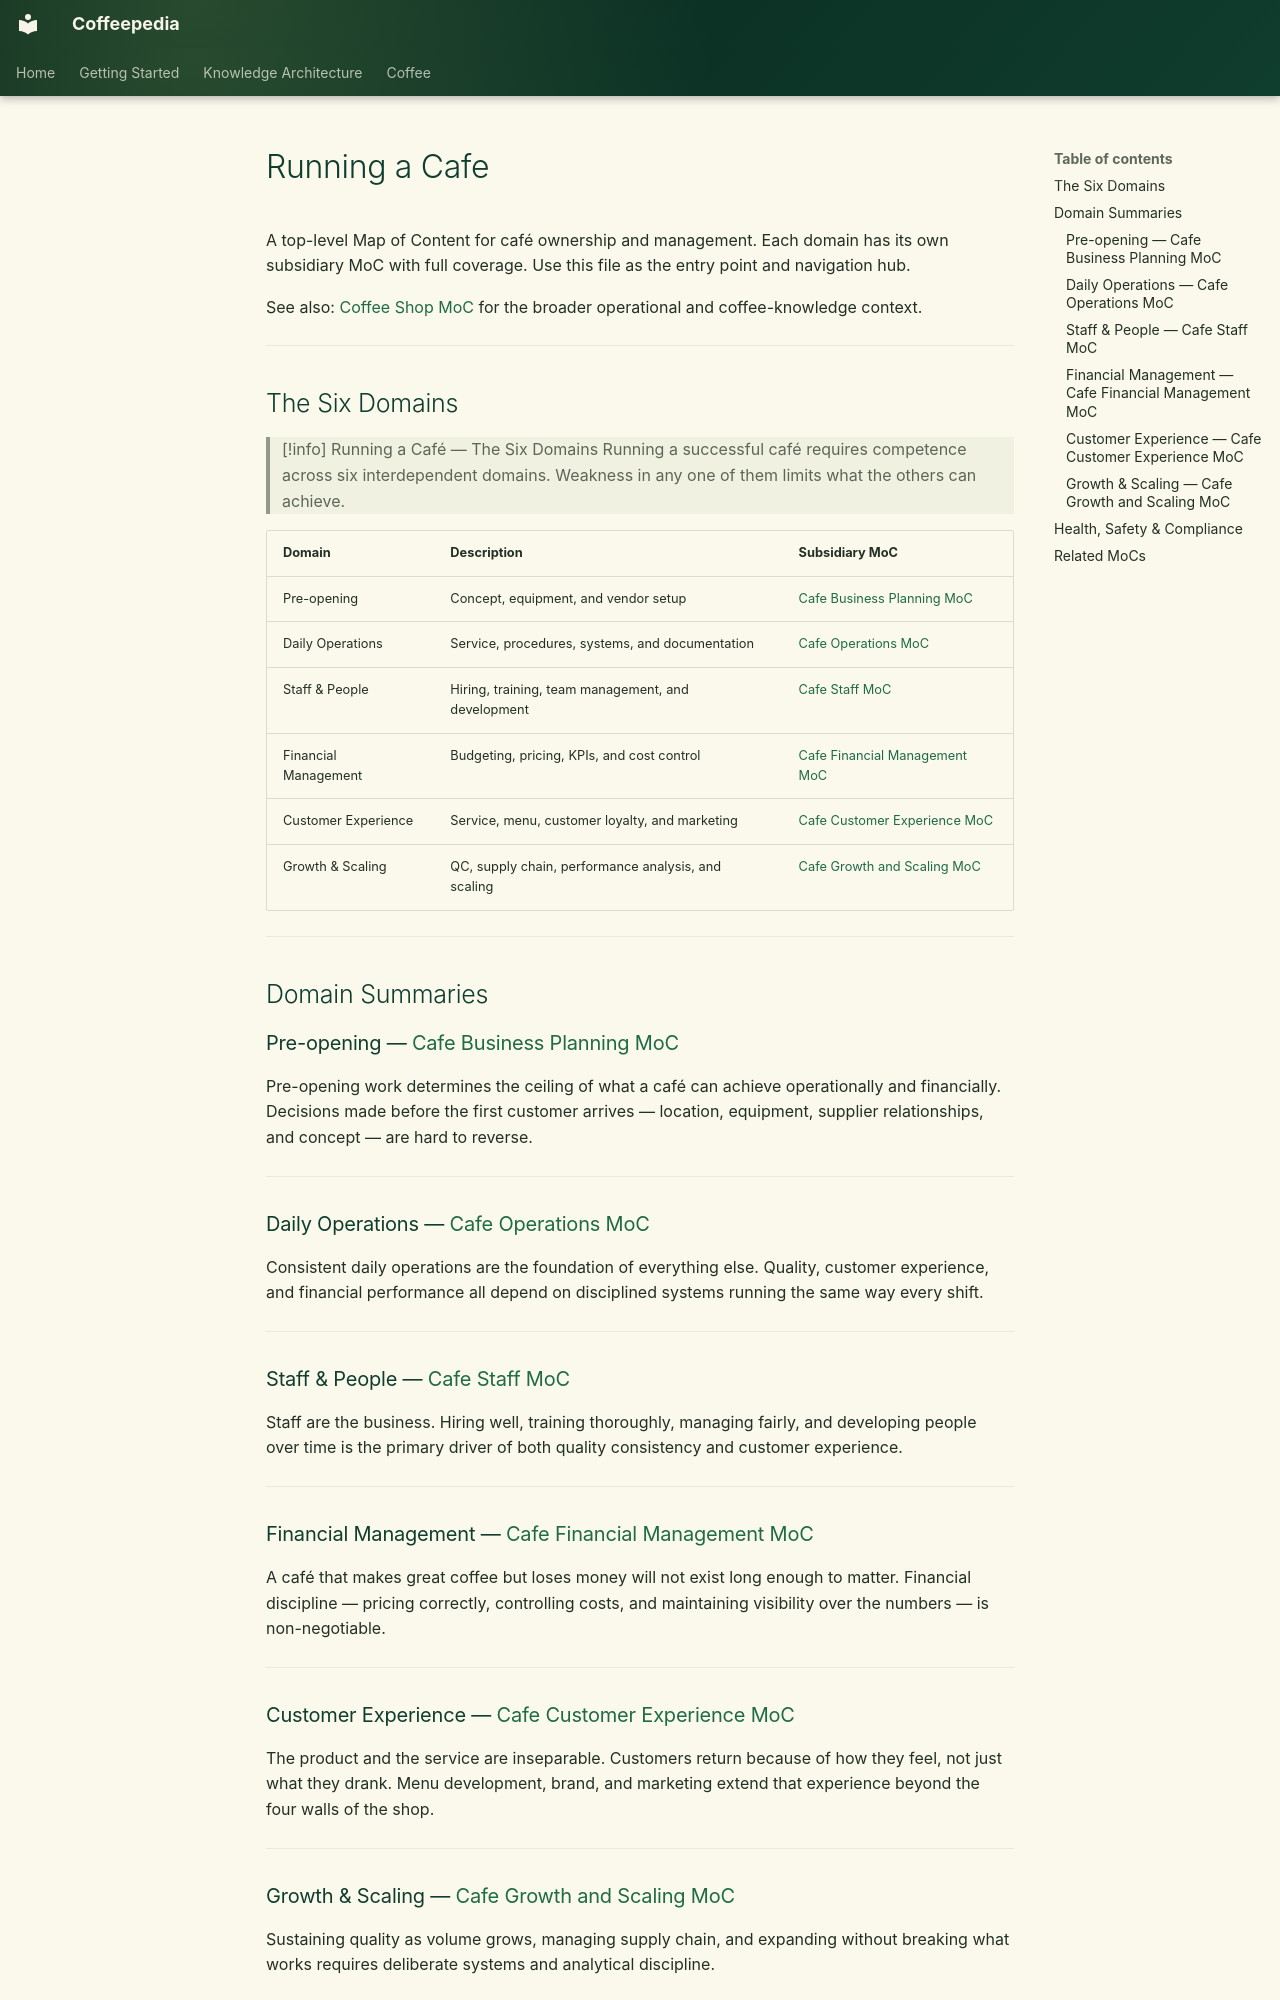

repository: Vauldt/all-about-coffee · page: coffee/cafe-management/running-a-cafe/index.html · generator: mkdocs

---
title: Running a Cafe
tags: [café-management, business, operations, entrepreneurship, coffee-business]
created: 2026-03-17
---

# Running a Cafe

A top-level Map of Content for café ownership and management. Each domain has its own subsidiary MoC with full coverage. Use this file as the entry point and navigation hub.

See also: [Coffee Shop MoC](../maps-of-content/coffee-shop-moc.md) for the broader operational and coffee-knowledge context.

---

## The Six Domains

> [!info] Running a Café — The Six Domains
> Running a successful café requires competence across six interdependent domains. Weakness in any one of them limits what the others can achieve.

| Domain | Description | Subsidiary MoC |
|---|---|---|
| Pre-opening | Concept, equipment, and vendor setup | [Cafe Business Planning MoC](../running-a-cafe/cafe-business-planning-moc.md) |
| Daily Operations | Service, procedures, systems, and documentation | [Cafe Operations MoC](../running-a-cafe/cafe-operations-moc.md) |
| Staff & People | Hiring, training, team management, and development | [Cafe Staff MoC](../running-a-cafe/cafe-staff-moc.md) |
| Financial Management | Budgeting, pricing, KPIs, and cost control | [Cafe Financial Management MoC](../running-a-cafe/cafe-financial-management-moc.md) |
| Customer Experience | Service, menu, customer loyalty, and marketing | [Cafe Customer Experience MoC](../running-a-cafe/cafe-customer-experience-moc.md) |
| Growth & Scaling | QC, supply chain, performance analysis, and scaling | [Cafe Growth and Scaling MoC](../running-a-cafe/cafe-growth-and-scaling-moc.md) |

---

## Domain Summaries

### Pre-opening — [Cafe Business Planning MoC](../running-a-cafe/cafe-business-planning-moc.md)
Pre-opening work determines the ceiling of what a café can achieve operationally and financially. Decisions made before the first customer arrives — location, equipment, supplier relationships, and concept — are hard to reverse.

---

### Daily Operations — [Cafe Operations MoC](../running-a-cafe/cafe-operations-moc.md)
Consistent daily operations are the foundation of everything else. Quality, customer experience, and financial performance all depend on disciplined systems running the same way every shift.

---

### Staff & People — [Cafe Staff MoC](../running-a-cafe/cafe-staff-moc.md)
Staff are the business. Hiring well, training thoroughly, managing fairly, and developing people over time is the primary driver of both quality consistency and customer experience.

---

### Financial Management — [Cafe Financial Management MoC](../running-a-cafe/cafe-financial-management-moc.md)
A café that makes great coffee but loses money will not exist long enough to matter. Financial discipline — pricing correctly, controlling costs, and maintaining visibility over the numbers — is non-negotiable.

---

### Customer Experience — [Cafe Customer Experience MoC](../running-a-cafe/cafe-customer-experience-moc.md)
The product and the service are inseparable. Customers return because of how they feel, not just what they drank. Menu development, brand, and marketing extend that experience beyond the four walls of the shop.

---
